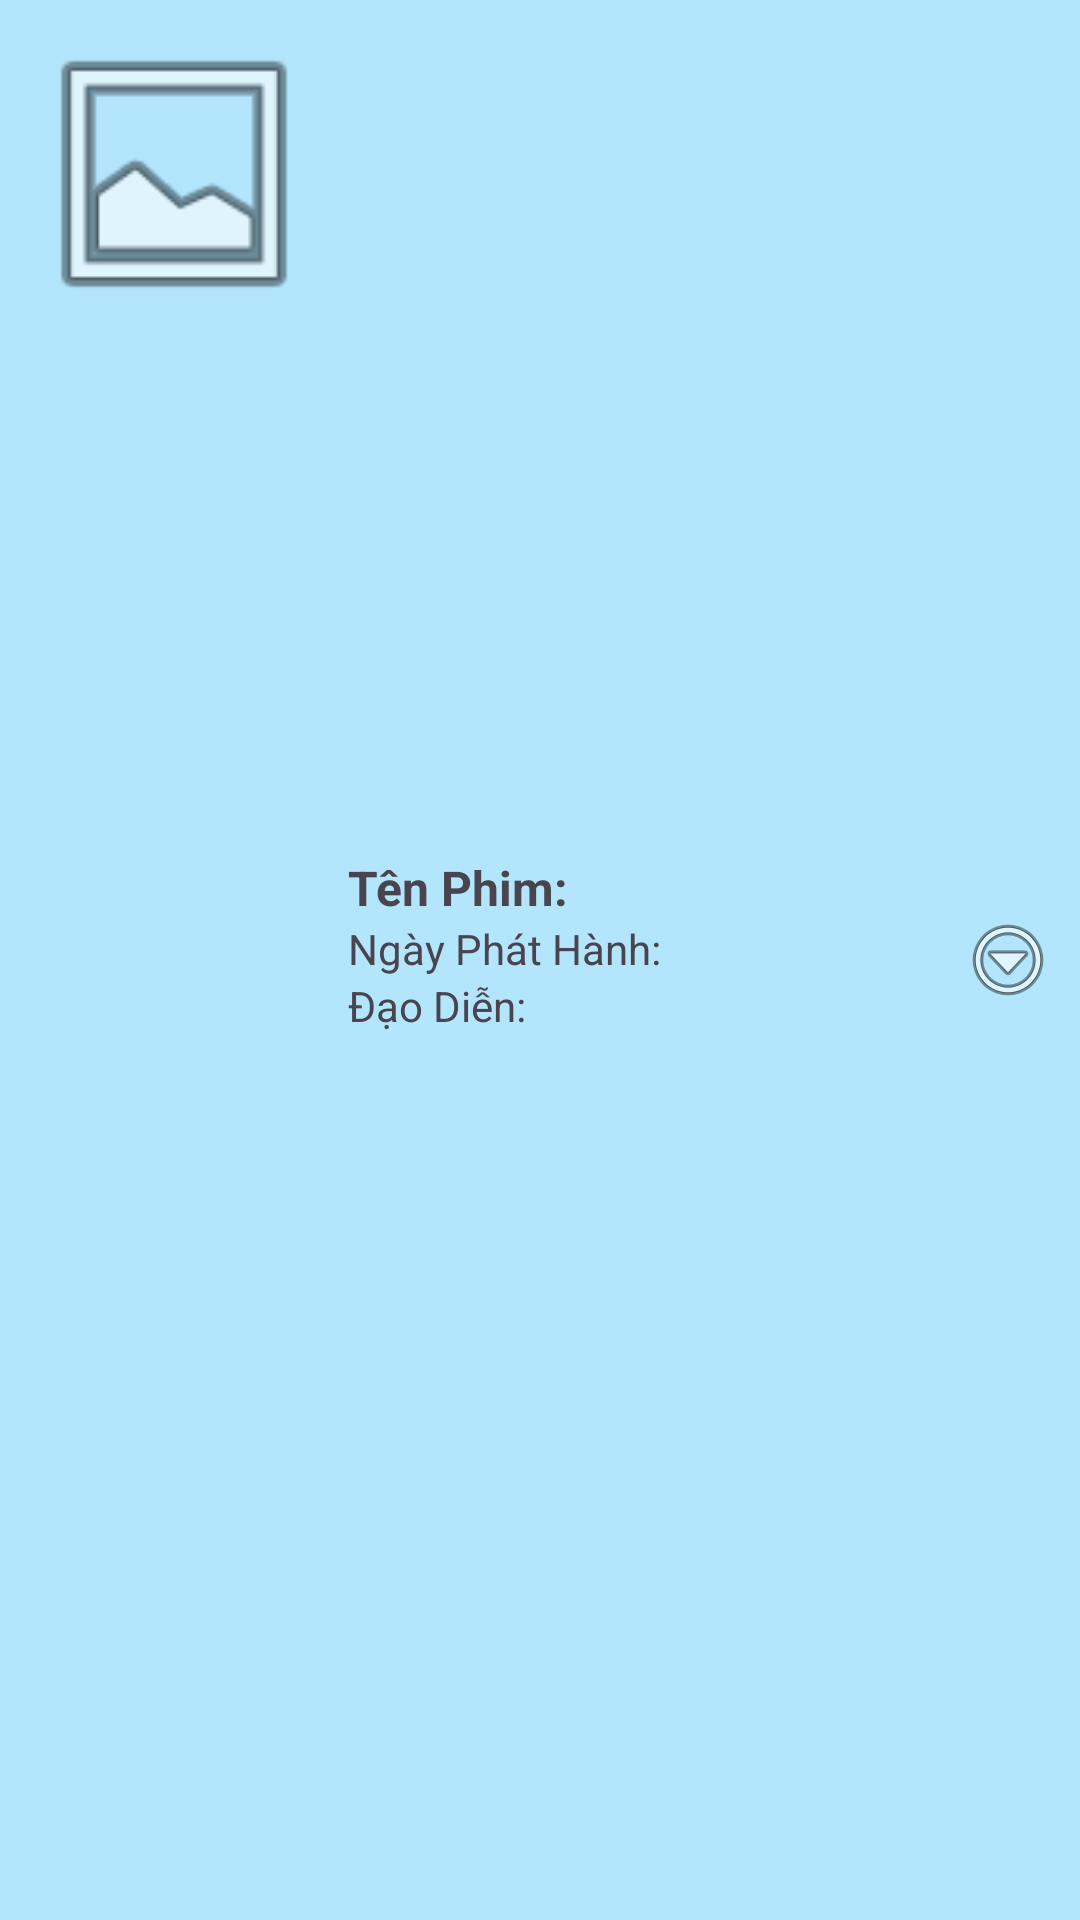

Here is an Android app screen rendered from its layout file. Give the layout XML and the strings, colors and styles it references.
<!-- AndroidManifest.xml: application theme Theme.TicketManagement -->
<!-- res/layout/movie_item.xml -->
<?xml version="1.0" encoding="utf-8"?>
<LinearLayout xmlns:android="http://schemas.android.com/apk/res/android"
    android:layout_width="match_parent"
    android:layout_height="wrap_content"
    android:orientation="horizontal"
    android:padding="8dp"
    android:background="#B3E5FC">

    <ImageView
        android:id="@+id/ivPoster"
        android:layout_width="100dp"
        android:layout_height="100dp"
        android:scaleType="centerCrop"
        android:src="@android:drawable/ic_menu_gallery"
        android:contentDescription="Movie Poster" />

    <LinearLayout
        android:layout_width="0dp"
        android:layout_height="100dp"
        android:layout_gravity="center_vertical"
        android:layout_weight="1"
        android:orientation="vertical"
        android:paddingStart="8dp"
        >

        <TextView
            android:id="@+id/tvMovieName"
            android:layout_width="wrap_content"
            android:layout_height="wrap_content"
            android:text="Tên Phim: "
            android:textSize="16sp"
            android:paddingTop="15dp"
            android:textStyle="bold" />

        <TextView
            android:id="@+id/tvReleaseDate"
            android:layout_width="wrap_content"
            android:layout_height="wrap_content"
            android:text="Ngày Phát Hành: "
            android:textSize="14sp" />

        <TextView
            android:id="@+id/tvDirector"
            android:layout_width="wrap_content"
            android:layout_height="wrap_content"
            android:text="Đạo Diễn: "
            android:textSize="14sp" />

    </LinearLayout>

    <ImageView
        android:id="@+id/imgMenu"
        android:layout_width="wrap_content"
        android:layout_height="wrap_content"
        android:src="@android:drawable/ic_menu_more"
        android:contentDescription="Menu"
        android:layout_gravity="center_vertical"/>

</LinearLayout>
<!-- resources referenced by this layout -->
<resources>
  <style name="Theme.TicketManagement" parent="Base.Theme.TicketManagement" />
  <style name="Base.Theme.TicketManagement" parent="Theme.Material3.DayNight.NoActionBar">
          
          
      </style>
</resources>
